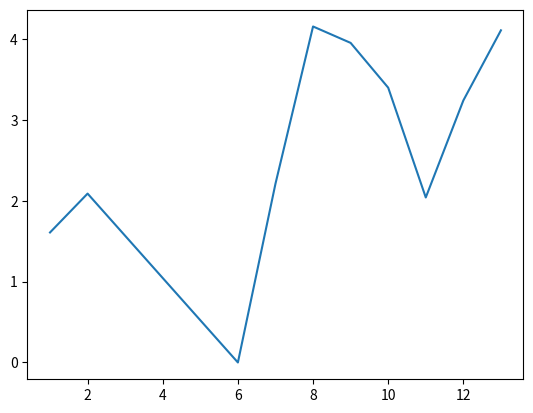

Here is the Python script that generated this plot:
# -*- coding: utf-8 -*-
"""
Spyder Editor

This is a temporary script file.
"""

import numpy as np
from copy import deepcopy as dc
from collections import Counter
import matplotlib.pyplot as plt

#这个能用在以图形输入为基础的实验中吗
def reset():
    return 6
def env1(x,action):
    """
        12  13
         |   |
     6---7---8---9
         |   |
         2   3
    :param x:
    :param action:
    :return:
    """
    oo = []
    # oo.append(1)
    oo.append(2)
    oo.append(3)
    # oo.append(4)
    # oo.append(5)
    oo.append(6)
    oo.append(7)
    oo.append(8)
    oo.append(9)
    # oo.append(11)
    oo.append(12)
    oo.append(13)

    y = x
    if y != 2 and y != 6 and y != 12 and y!=13 and y!=3 and action == 0:#左侧没有状态
        y = y - 1
    elif y != 3 and y != 9 and y != 13 and y!=12 and y!=2 and action == 1:#右侧没有状态
        y = y + 1
    elif y !=6 and y!=2 and y!=3 and y!=9 and action == 2:#下面没有状态
        y = y - 5
    elif y !=6 and y!=12 and y!=13 and y!=9 and action == 3:#上面没有状态
        y = y + 5

    return y,oo

def env0(x,action):
    '''
     11---12---13
      |         |
      6--- 7--- 8--- 9 ---10
      |         |
      1--- 2----|
    :param x:
    :param action:
    :return:
    '''

    oo = []
    oo.append(1)
    oo.append(2)
    #oo.append(3)
    # oo.append(4)
    # oo.append(5)
    oo.append(6)
    oo.append(7)
    oo.append(8)
    oo.append(9)
    oo.append(10)
    oo.append(11)
    oo.append(12)
    oo.append(13)
    y = x
    if y != 1 and y != 6 and y != 11 and action == 0:
        y = y - 1
    elif y != 2 and y != 10 and y != 13 and action == 1:
        y = y + 1
    elif y > 5 and y != 8 and y != 9 and y != 10 and y != 7 and y != 12 and action == 2:
        y = y - 5
    elif y < 11 and y != 9 and y != 10 and y != 7 and y != 2 and action == 3:
        y = y + 5
    elif y == 8 and action == 4:
        y = y - 6
    elif y == 2 and action == 5:
        y = y + 6

    return y,oo

def step(x, action):
    y,_=env0(x,action)
    return y


def get(seq):
    print("trj,",seq)
    u_state = []# list of the unique state
    count_state = []# list of the number of state
    k = 0
    for i in seq:
        if u_state.count(i) == 0:
            count_state.append(seq.count(i))
            u_state.append(i)
            k = k + 1
    print("u_s",u_state)
    print("count_s",count_state)
    return u_state, count_state


def get1(seq):
    a = Counter(seq)

    return a


_, oo = env0(6,0)#初始化环境的
a = []
e = []
r = []
n_state= len(oo)
ll = 10000
trj_len =20
for j in range(ll):
    trj = []
    state = reset()
    for i in range(trj_len):
        trj.append(state)
        action = np.random.randint(0, 4)
        state = step(state, action)
    [d, g] = get(trj)
    [u_state, count_state]=get(trj)

    a.append(u_state)
    e.append(trj)
    r.append(count_state) #每条轨迹的统计特性。状态出现的次数

p = np.zeros((n_state, 1))
u = np.zeros((n_state, 1))
uo = np.zeros((n_state, 1))
for j in range(ll):#第j条轨迹
    for i in range(len(oo)):#某个状态
        for w in range(len(a[j])):#第w个 出现
            if a[j][w] == oo[i]:
                p[i] = p[i] + sum(r[j][0:w])#第j条轨迹中第i个状态出现之前所有的状态频率统计
                u[i] = u[i] + w #出现的顺序 越晚月重要？轨迹中
                uo[i] = uo[i] + r[j][w]#第 i 个状态在所有轨迹中出现的次数总和
print("oo", oo)
print("p", p)
print("u", u)
print("uo", p/uo)
# plt.plot(oo,p)
# plt.show()
plt.plot(oo, p/uo)
plt.show()